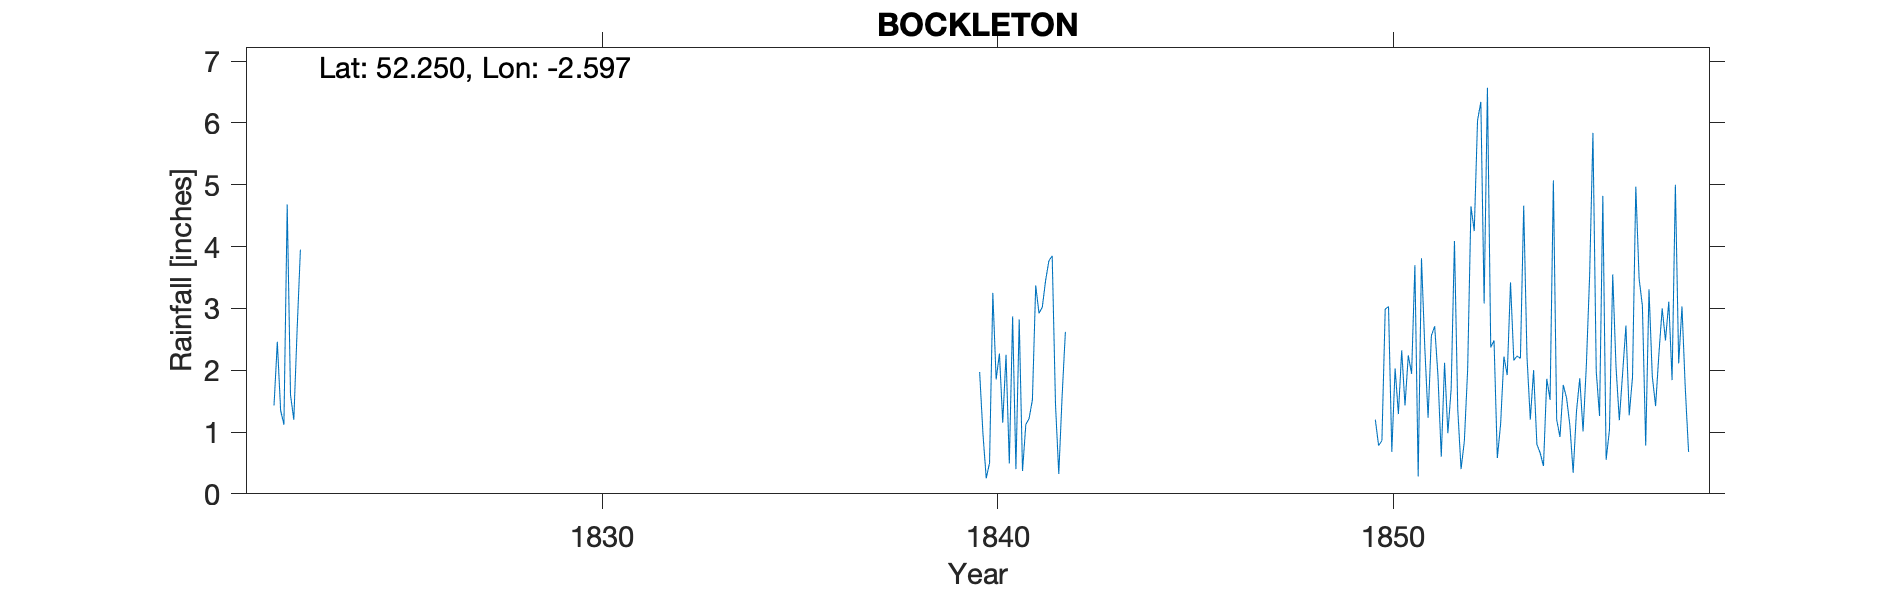

Data behind this chart, as committed beside it:
BOCKLETON, , , , , , , , , , , , , , , , , , , , , , , 
Grid ref, SO593614, Long, -2.597, Lat, 52.25, Elevation, 681, ft, , , , , , , , , , , , , , , 
Station no, RR1163, , , , , , , , , , , , , , , , , , , , , , 
, 1820, 1821, 1822, 1823, 1824, 1825, 1826, 1827, 1828, 1829, 1830, 1831, 1832, 1833, 1834, 1835, 1836, 1837, 1838, 1839, 1840, 1841, 1842
January, , , , , , , , , , , , , , , , , , , , , 1.97, 2.82, 0.32
February, , , , , , , , , , , , , , , , , , , , , 0.97, 0.37, 1.57
March, , , 1.43, , , , , , , , , , , , , , , , , , 0.25, 1.12, 2.62
April, , , 2.46, , , , , , , , , , , , , , , , , , 0.5, 1.22, 
May, , , 1.35, , , , , , , , , , , , , , , , , , 3.25, 1.52, 
June, , , 1.12, , , , , , , , , , , , , , , , , , 1.85, 3.37, 
July, , , 4.68, , , , , , , , , , , , , , , , , , 2.27, 2.92, 
August, , , 1.6, , , , , , , , , , , , , , , , , , 1.15, 3.02, 
September, , , 1.2, , , , , , , , , , , , , , , , , , 2.25, 3.45, 
October, , , 2.65, , , , , , , , , , , , , , , , , , 0.49, 3.77, 
November, , , 3.95, , , , , , , , , , , , , , , , , , 2.87, 3.85, 
December, , , , , , , , , , , , , , , , , , , , , 0.4, 1.45, 
Total, , , , , , , , , , , , , , , , , , , , , 18.22, 28.88, 
